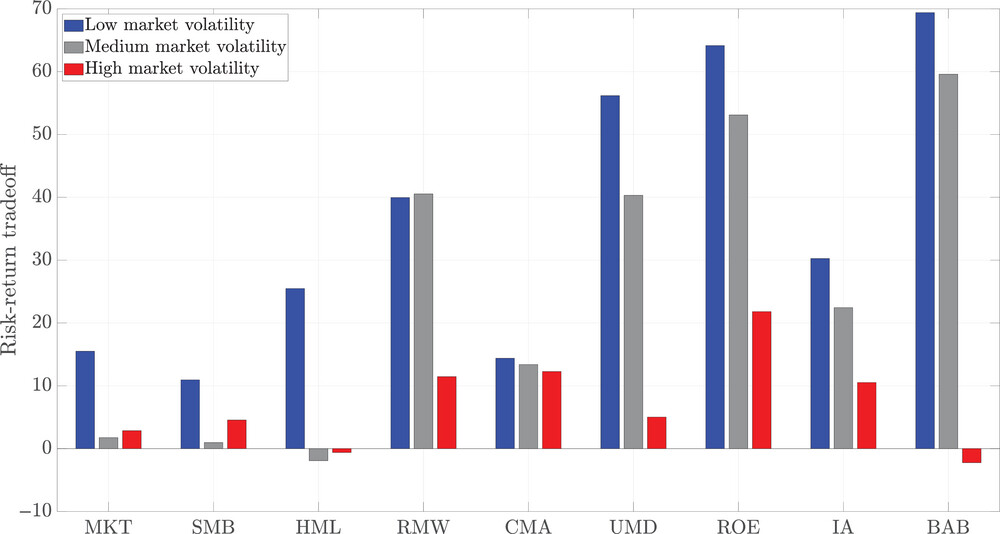

Data behind this chart, as committed beside it:
Type-1, Type-2, Value
MKT, Low market volatity, 15.52
SMB, Low market volatity, 11.04
HML, Low market volatity, 25.76
RMW, Low market volatity, 40
CMA, Low market volatity, 14.56
UMD, Low market volatity, 56.64
ROE, Low market volatity, 64.64
IA, Low market volatity, 30
BAB, Low market volatity, 69.92
MKT, Medium market volatity, 1.92
SMB, Medium market volatity, 1.12
HML, Medium market volatity, -2.08
RMW, Medium market volatity, 41.12
CMA, Medium market volatity, 13.6
UMD, Medium market volatity, 40.64
ROE, Medium market volatity, 53.44
IA, Medium market volatity, 22.56
BAB, Medium market volatity, 59.68
MKT, High market volatity, 3.04
SMB, High market volatity, 4.48
HML, High market volatity, -0.8
RMW, High market volatity, 11.36
CMA, High market volatity, 12.32
UMD, High market volatity, 4.96
ROE, High market volatity, 21.76
IA, High market volatity, 10.56
BAB, High market volatity, -2.24
